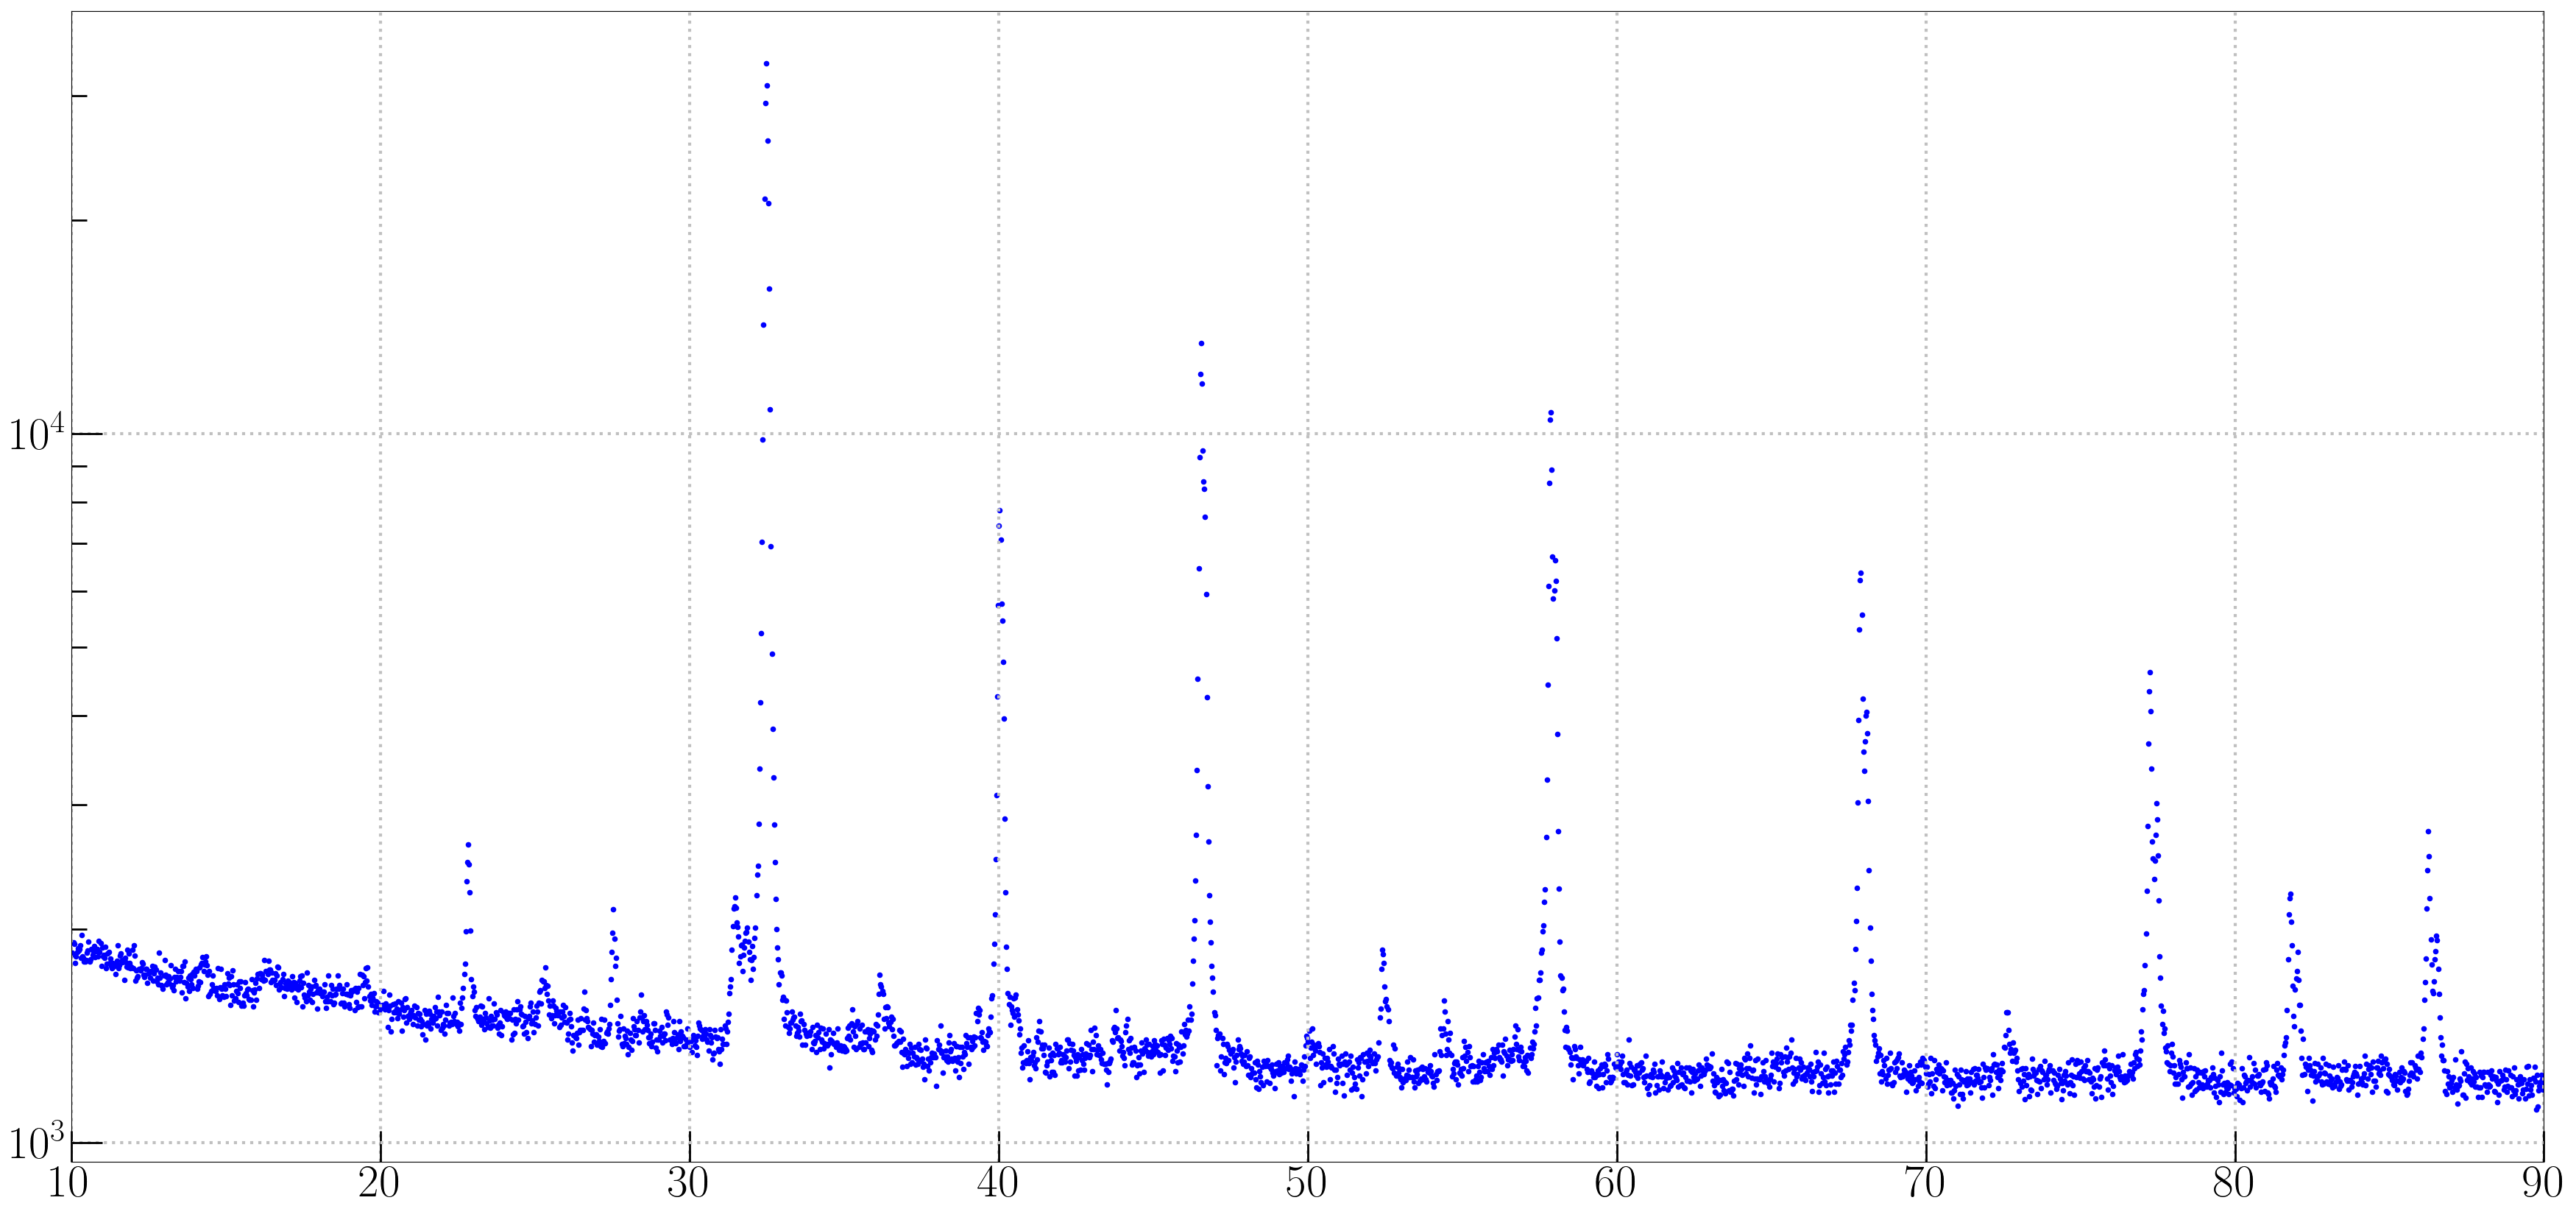

The data file committed next to this chart (first rows):
[Measurement conditions]
Sample identification, 
Comment - 1, Configuration=Flat sample stage, Owner=U…
Comment - 2, Goniometer=PW3050/60 (Theta/Theta); Mini…
Comment - 3, Sample stage=PW3071/xx Bracket
Comment - 4, Diffractometer system=XPERT-PRO
Comment - 5, Measurement program=C:\PANalytical\Data …
Anode material, Cu
K-Alpha1 wavelength, 1.541
K-Alpha2 wavelength, 1.544
Ratio K-Alpha2/K-Alpha1, 0.500
Divergence slit, Fixed, 0.38mm
Monochromator used, NO
Generator voltage, 40
Tube current, 30
File date and time, 29/Jun/2020 09:49
Unit cell, 
h k l, 0 0 0
Scan axis, Gonio
Scan range, 10.01, 90
Scan step size, 0.02626
No. of points, 3046
Scan type, CONTINUOUS
Time per step, 127
[Scan points]
Angle, Intensity
10.02, 1856
10.05, 1847
10.08, 1917
10.1, 1909
10.13, 1791
10.15, 1832
10.18, 1859
10.21, 1880
10.23, 1869
10.26, 1878
10.29, 1899
10.31, 1825
10.34, 1962
10.36, 1830
10.39, 1825
10.42, 1800
10.44, 1803
10.47, 1809
10.5, 1855
10.52, 1869
10.55, 1923
10.57, 1807
10.6, 1803
10.63, 1815
10.65, 1876
10.68, 1841
10.71, 1858
10.73, 1894
10.76, 1828
10.78, 1873
10.81, 1864
10.84, 1877
10.86, 1831
10.89, 1926
10.92, 1860
... 3,011 more rows
